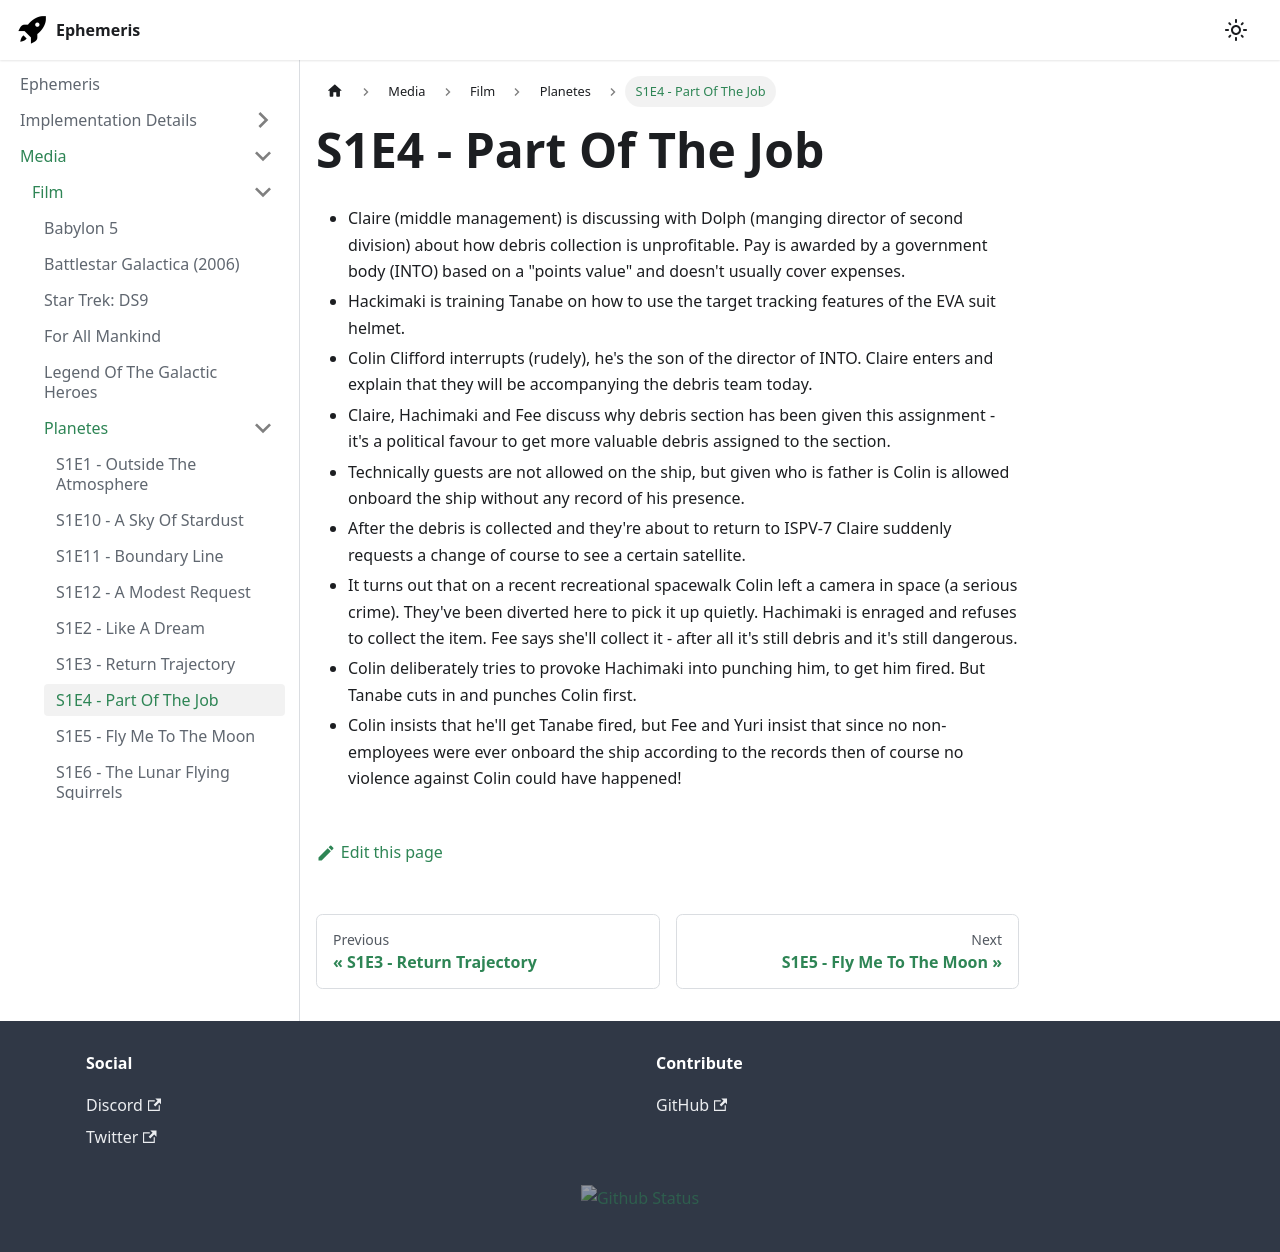

repository: martindevans/EphemerisNotes · page: Media/Film/Planetes/S1E4 - Part Of The Job/index.html · generator: docusaurus

- Claire (middle management) is discussing with Dolph (manging director of second division) about how debris collection is unprofitable. Pay is awarded by a government body (INTO) based on a "points value" and doesn't usually cover expenses.
- Hackimaki is training Tanabe on how to use the target tracking features of the EVA suit helmet.
- Colin Clifford interrupts (rudely), he's the son of the director of INTO. Claire enters and explain that they will be accompanying the debris team today.
- Claire, Hachimaki and Fee discuss why debris section has been given this assignment - it's a political favour to get more valuable debris assigned to the section.
- Technically guests are not allowed on the ship, but given who is father is Colin is allowed onboard the ship without any record of his presence.
- After the debris is collected and they're about to return to ISPV-7 Claire suddenly requests a change of course to see a certain satellite.
- It turns out that on a recent recreational spacewalk Colin left a camera in space (a serious crime). They've been diverted here to pick it up quietly. Hachimaki is enraged and refuses to collect the item. Fee says she'll collect it - after all it's still debris and it's still dangerous.
- Colin deliberately tries to provoke Hachimaki into punching him, to get him fired. But Tanabe cuts in and punches Colin first.
- Colin insists that he'll get Tanabe fired, but Fee and Yuri insist that since no non-employees were ever onboard the ship according to the records then of course no violence against Colin could have happened!
